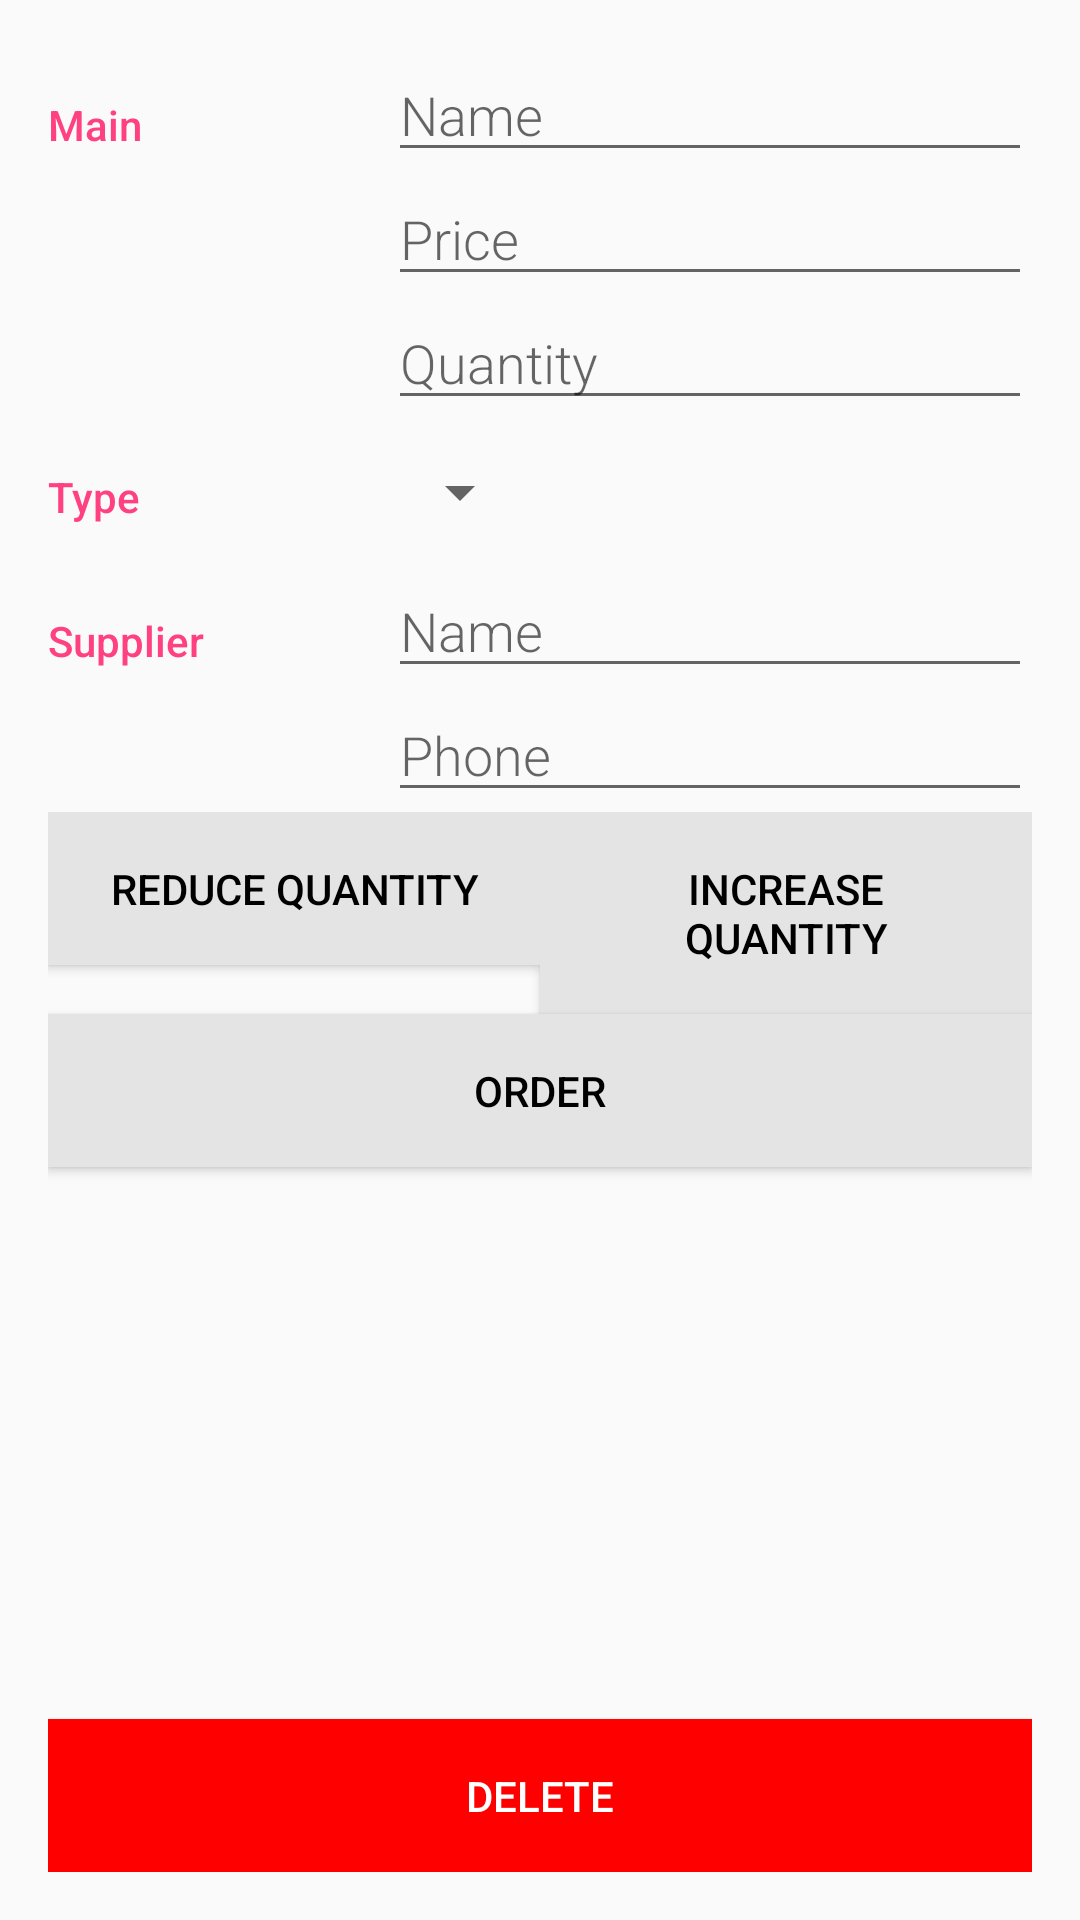

Here is an Android app screen rendered from its layout file. Give the layout XML and the strings, colors and styles it references.
<!-- AndroidManifest.xml: activity theme EditorTheme -->
<!-- res/layout/activity_editor.xml -->
<?xml version="1.0" encoding="utf-8"?>
<LinearLayout
    xmlns:android="http://schemas.android.com/apk/res/android"
    xmlns:tools="http://schemas.android.com/tools"
    android:layout_width="match_parent"
    android:layout_height="match_parent"
    android:orientation="vertical"
    android:padding="@dimen/activity_margin"
    tools:context=".EditorActivity">

    <LinearLayout
        android:layout_width="match_parent"
        android:layout_height="wrap_content"
        android:orientation="horizontal">

        <TextView
            android:text="@string/category_main"
            style="@style/CategoryStyle" />

        <LinearLayout
            android:layout_height="wrap_content"
            android:layout_width="0dp"
            android:layout_weight="2"
            android:paddingLeft="4dp"
            android:orientation="vertical">

            <EditText
                android:id="@+id/edit_product_name"
                android:hint="@string/hint_product_name"
                android:inputType="textCapWords"
                style="@style/EditorFieldStyle" />

            <EditText
                android:id="@+id/edit_product_price"
                android:hint="@string/hint_product_price"
                android:inputType="number"
                style="@style/EditorFieldStyle" />

            <EditText
                android:id="@+id/edit_product_quantity"
                android:hint="@string/hint_product_quantity"
                android:inputType="number"
                style="@style/EditorFieldStyle" />

        </LinearLayout>
    </LinearLayout>

    <LinearLayout
        android:layout_width="match_parent"
        android:layout_height="wrap_content"
        android:orientation="horizontal">

        <TextView
            android:text="@string/category_type"
            style="@style/CategoryStyle" />

        <LinearLayout
            android:layout_height="wrap_content"
            android:layout_width="0dp"
            android:layout_weight="2"
            android:paddingLeft="4dp">

            <Spinner
                android:id="@+id/spinner_type"
                android:layout_height="48dp"
                android:layout_width="wrap_content"
                android:paddingRight="16dp"
                android:spinnerMode="dropdown"/>
        </LinearLayout>
    </LinearLayout>

    <LinearLayout
        android:layout_width="match_parent"
        android:layout_height="wrap_content"
        android:orientation="horizontal">

        <TextView
            android:text="@string/category_supplier"
            style="@style/CategoryStyle" />

        <LinearLayout
            android:layout_height="wrap_content"
            android:layout_width="0dp"
            android:layout_weight="2"
            android:paddingLeft="4dp"
            android:orientation="vertical">

            <EditText
                android:id="@+id/edit_supplier_name"
                android:hint="@string/hint_supplier_name"
                android:inputType="textCapWords"
                style="@style/EditorFieldStyle" />

            <EditText
                android:id="@+id/edit_supplier_phone"
                android:hint="@string/hint_supplier_phone"
                android:inputType="phone"
                style="@style/EditorFieldStyle" />
        </LinearLayout>
    </LinearLayout>

    <LinearLayout
        android:layout_width="match_parent"
        android:layout_height="match_parent"
        android:orientation="vertical">

        <LinearLayout
            android:layout_height="wrap_content"
            android:layout_width="match_parent"
            android:orientation="horizontal">

            <Button
                android:id="@+id/quantity_minus"
                android:text="@string/reduce_quantity"
                style="@style/DefaultEditorButton"
                android:layout_width="0dp"
                android:layout_height="wrap_content"
                android:layout_weight="1" />

            <Button
                android:id="@+id/quantity_plus"
                android:text="@string/increase_quantity"
                style="@style/DefaultEditorButton"
                android:layout_width="0dp"
                android:layout_height="wrap_content"
                android:layout_weight="1" />
        </LinearLayout>

        <Button
            android:id="@+id/order"
            android:text="@string/order_product"
            style="@style/DefaultEditorButton"
            android:layout_width="match_parent"
            android:layout_height="wrap_content" />

        <LinearLayout
                android:layout_width="match_parent"
                android:layout_weight="1"
                android:layout_height="0dp">

            <Button
                android:id="@+id/delete"
                android:text="@string/delete_product"
                style="@style/DeleteEditorButton"
                android:layout_width="match_parent"
                android:layout_gravity="bottom"
                android:layout_height="wrap_content" />
        </LinearLayout>
    </LinearLayout>
</LinearLayout>
<!-- resources referenced by this layout -->
<resources>
  <dimen name="activity_margin">16dp</dimen>
  <string name="category_main">Main</string>
  <string name="category_supplier">Supplier</string>
  <string name="category_type">Type</string>
  <string name="delete_product">Delete</string>
  <string name="hint_product_name">Name</string>
  <string name="hint_product_price">Price</string>
  <string name="hint_product_quantity">Quantity</string>
  <string name="hint_supplier_name">Name</string>
  <string name="hint_supplier_phone">Phone</string>
  <string name="increase_quantity">Increase quantity</string>
  <string name="order_product">Order</string>
  <string name="reduce_quantity">Reduce quantity</string>
  <style name="CategoryStyle">
          <item name="android:layout_height">wrap_content</item>
          <item name="android:layout_width">0dp</item>
          <item name="android:layout_weight">1</item>
          <item name="android:paddingTop">16dp</item>
          <item name="android:textColor">@color/colorAccent</item>
          <item name="android:fontFamily">sans-serif-medium</item>
          <item name="android:textAppearance">?android:textAppearanceSmall</item>
      </style>
  <style name="DefaultEditorButton">
          <item name="android:background">@color/buttonBackground</item>
          <item name="android:textColor">@color/buttonText</item>
          <item name="android:padding">@dimen/activity_margin</item>
      </style>
  <style name="DeleteEditorButton">
          <item name="android:background">@color/deleteButton</item>
          <item name="android:textColor">@color/deleteButtonText</item>
          <item name="android:padding">@dimen/activity_margin</item>
      </style>
  <style name="EditorFieldStyle">
          <item name="android:layout_height">wrap_content</item>
          <item name="android:layout_width">match_parent</item>
          <item name="android:fontFamily">sans-serif-light</item>
          <item name="android:textAppearance">?android:textAppearanceMedium</item>
      </style>
  <style name="EditorTheme" parent="Base.Theme.AppCompat.Light.DarkActionBar">
          <item name="colorPrimary">@color/editorColorPrimary</item>
          <item name="colorPrimaryDark">@color/editorColorPrimaryDark</item>
          <item name="colorAccent">@color/colorAccent</item>
      </style>
  <color name="colorAccent">#FF4081</color>
  <color name="buttonBackground">#e4e4e4</color>
  <color name="buttonText">#000000</color>
  <color name="deleteButton">#ff0000</color>
  <color name="deleteButtonText">#ffffff</color>
  <color name="editorColorPrimary">#2D3640</color>
  <color name="editorColorPrimaryDark">#394450</color>
</resources>
